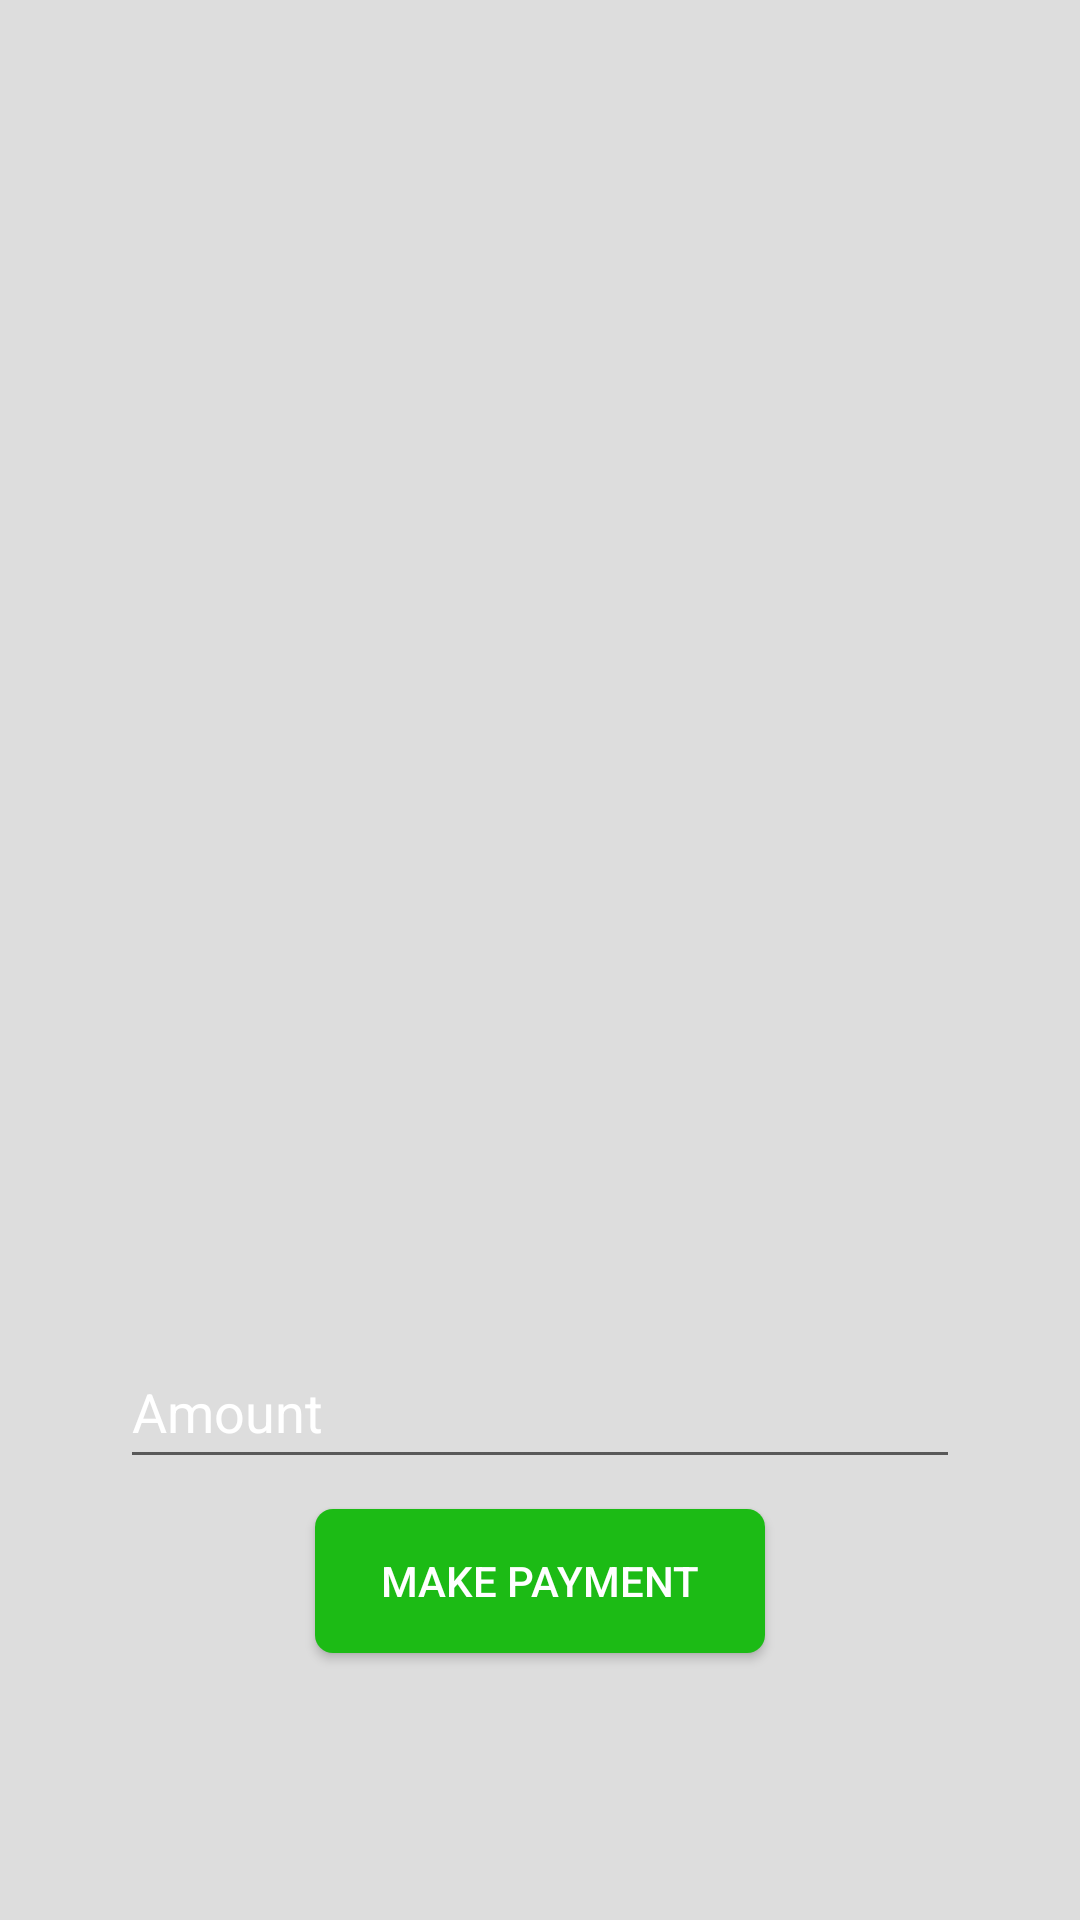

This screen was rendered from an Android layout file. Write that file and the resources it references.
<!-- AndroidManifest.xml: application theme Theme.Share -->
<!-- res/layout/popup_cards.xml -->
<?xml version="1.0" encoding="utf-8"?>
<RelativeLayout xmlns:android="http://schemas.android.com/apk/res/android"
    xmlns:tools="http://schemas.android.com/tools"
    android:layout_width="match_parent"
    android:layout_height="match_parent"
    android:background="#B3d2d2d2">


    <LinearLayout
        android:layout_width="match_parent"
        android:layout_height="match_parent"
        android:orientation="vertical">

        <LinearLayout
            android:layout_marginTop="160dp"
            android:layout_width="320dp"
            android:layout_height="410dp"
            android:layout_gravity="center"
            android:background="@drawable/roundedcorner_whitebackground"
            android:orientation="vertical"
            tools:ignore="MissingConstraints"
            tools:layout_editor_absoluteX="1dp"
            tools:layout_editor_absoluteY="1dp">


            <ScrollView
                android:layout_width="280dp"
                android:layout_height="250dp"
                android:layout_gravity="center"
                android:layout_marginTop="25dp"
                tools:ignore="SpeakableTextPresentCheck">

                <LinearLayout
                    android:id="@+id/cardsContainer"
                    android:layout_width="match_parent"
                    android:layout_height="wrap_content"
                    android:orientation="vertical" />
            </ScrollView>

            <EditText
                android:id="@+id/editTextNumber"
                android:layout_width="280dp"
                android:layout_height="wrap_content"
                android:layout_gravity="center"
                android:layout_marginTop="10dp"
                android:hint="Amount"
                android:inputType="number"
                android:minHeight="48dp"
                android:textColor="@color/white"
                android:textColorHint="@color/white" />

            <Button
                android:id="@+id/button6"
                android:layout_width="150dp"
                android:layout_height="wrap_content"
                android:layout_gravity="center"
                android:layout_marginTop="10dp"
                android:background="@drawable/buttongreen"
                android:text="MAKE PAYMENT"
                android:textColor="@color/white" />
        </LinearLayout>

    </LinearLayout>
</RelativeLayout>
<!-- resources referenced by this layout -->
<resources>
  <color name="white">#FFFFFFFF</color>
  <!-- drawable buttongreen (drawable) -->
  <?xml version="1.0" encoding="utf-8"?>
  <shape xmlns:android="http://schemas.android.com/apk/res/android">
      <corners android:radius="6dp"></corners>
      <solid android:color="@color/green"></solid>
  </shape>
  <style name="Theme.Share" parent="Base.Theme.Share" />
  <color name="green">#1cbb15</color>
  <style name="Base.Theme.Share" parent="Theme.AppCompat.DayNight.NoActionBar">
          
          
      </style>
</resources>
